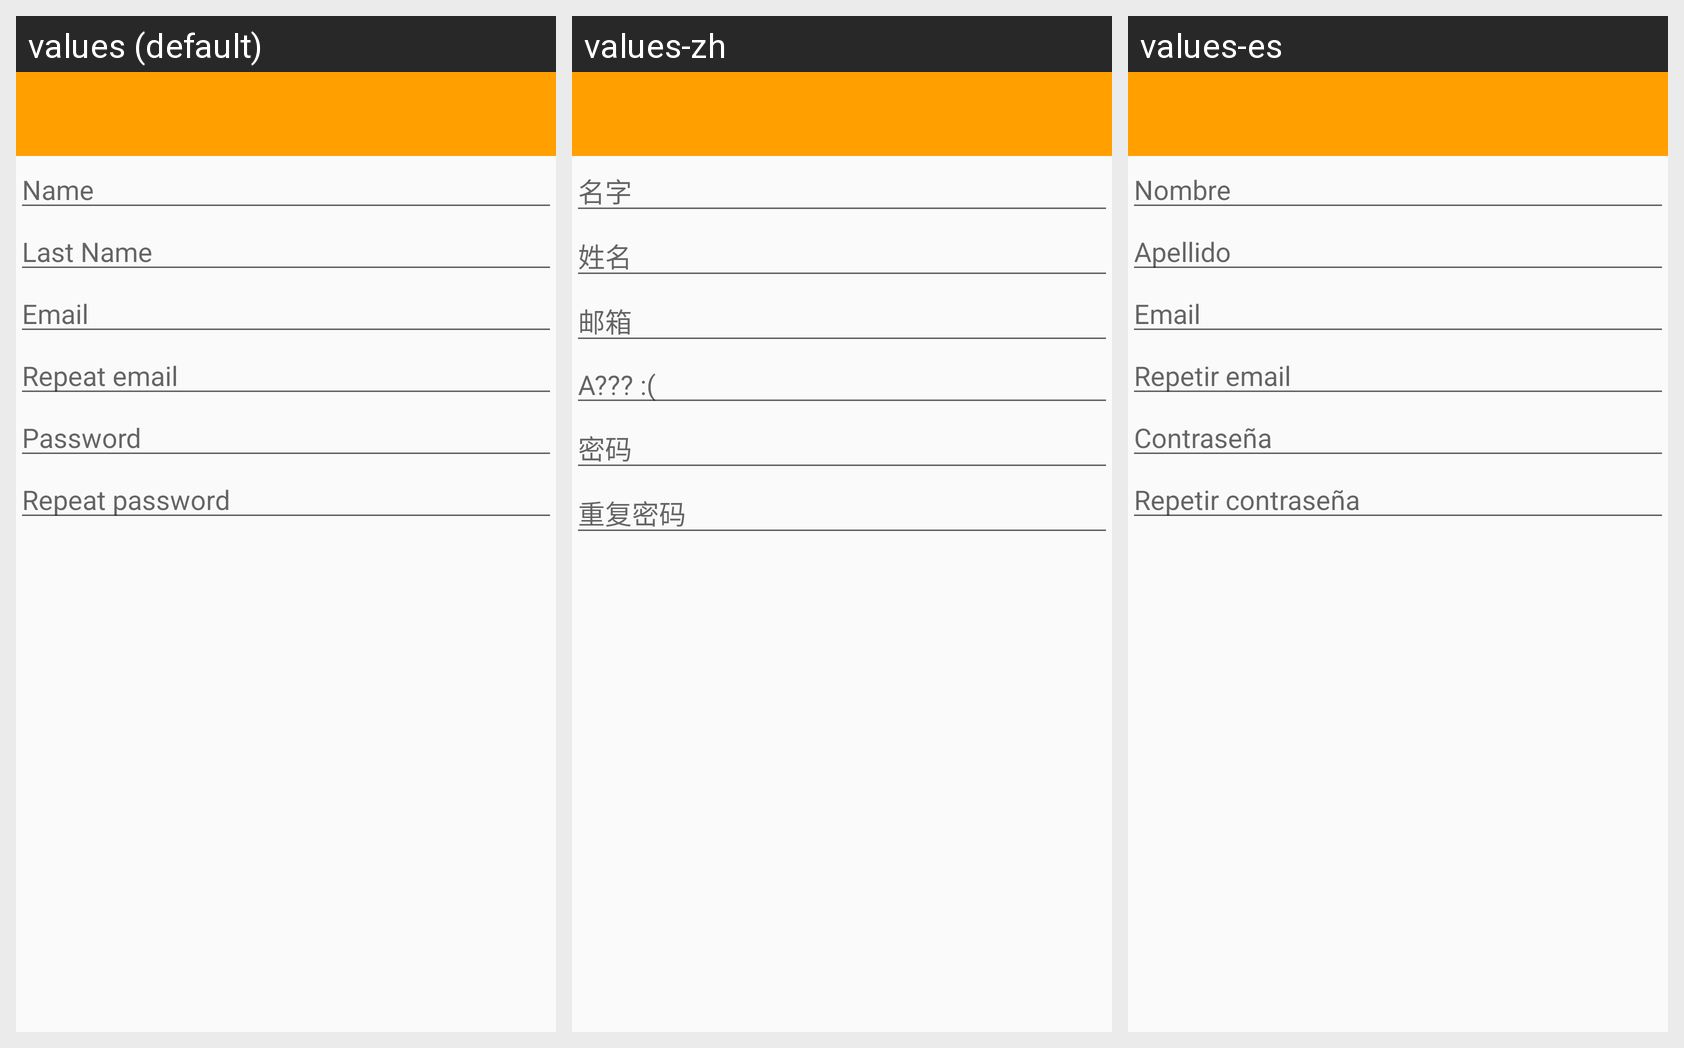

For this localized Android screen grid, give each drawn string resource with its value in every locale shown.
Android screen res/layout/activity_sign_up.xml rendered under 3 locales, left to right: values (default), values-zh, values-es. Device: Nexus 5 (rendered at 1080×1920; each locale shown at half size, 540×960, under a caption strip naming it); theme AppTheme.NoActionBar.
Strings drawn on this screen, with the default value and each locale's value (text and hints the layout hard-codes, and strings that could not be matched under every locale, appear in the picture but are not listed):

name
  values: Name
  values-zh: 名字
  values-es: Nombre

last_name
  values: Last Name
  values-zh: 姓名
  values-es: Apellido

email
  values: Email
  values-zh: 邮箱
  values-es: Email

repeat_email
  values: Repeat email
  values-zh: A??? :(
  values-es: Repetir email

password
  values: Password
  values-zh: 密码
  values-es: Contraseña

repeat_password
  values: Repeat password
  values-zh: 重复密码
  values-es: Repetir contraseña
